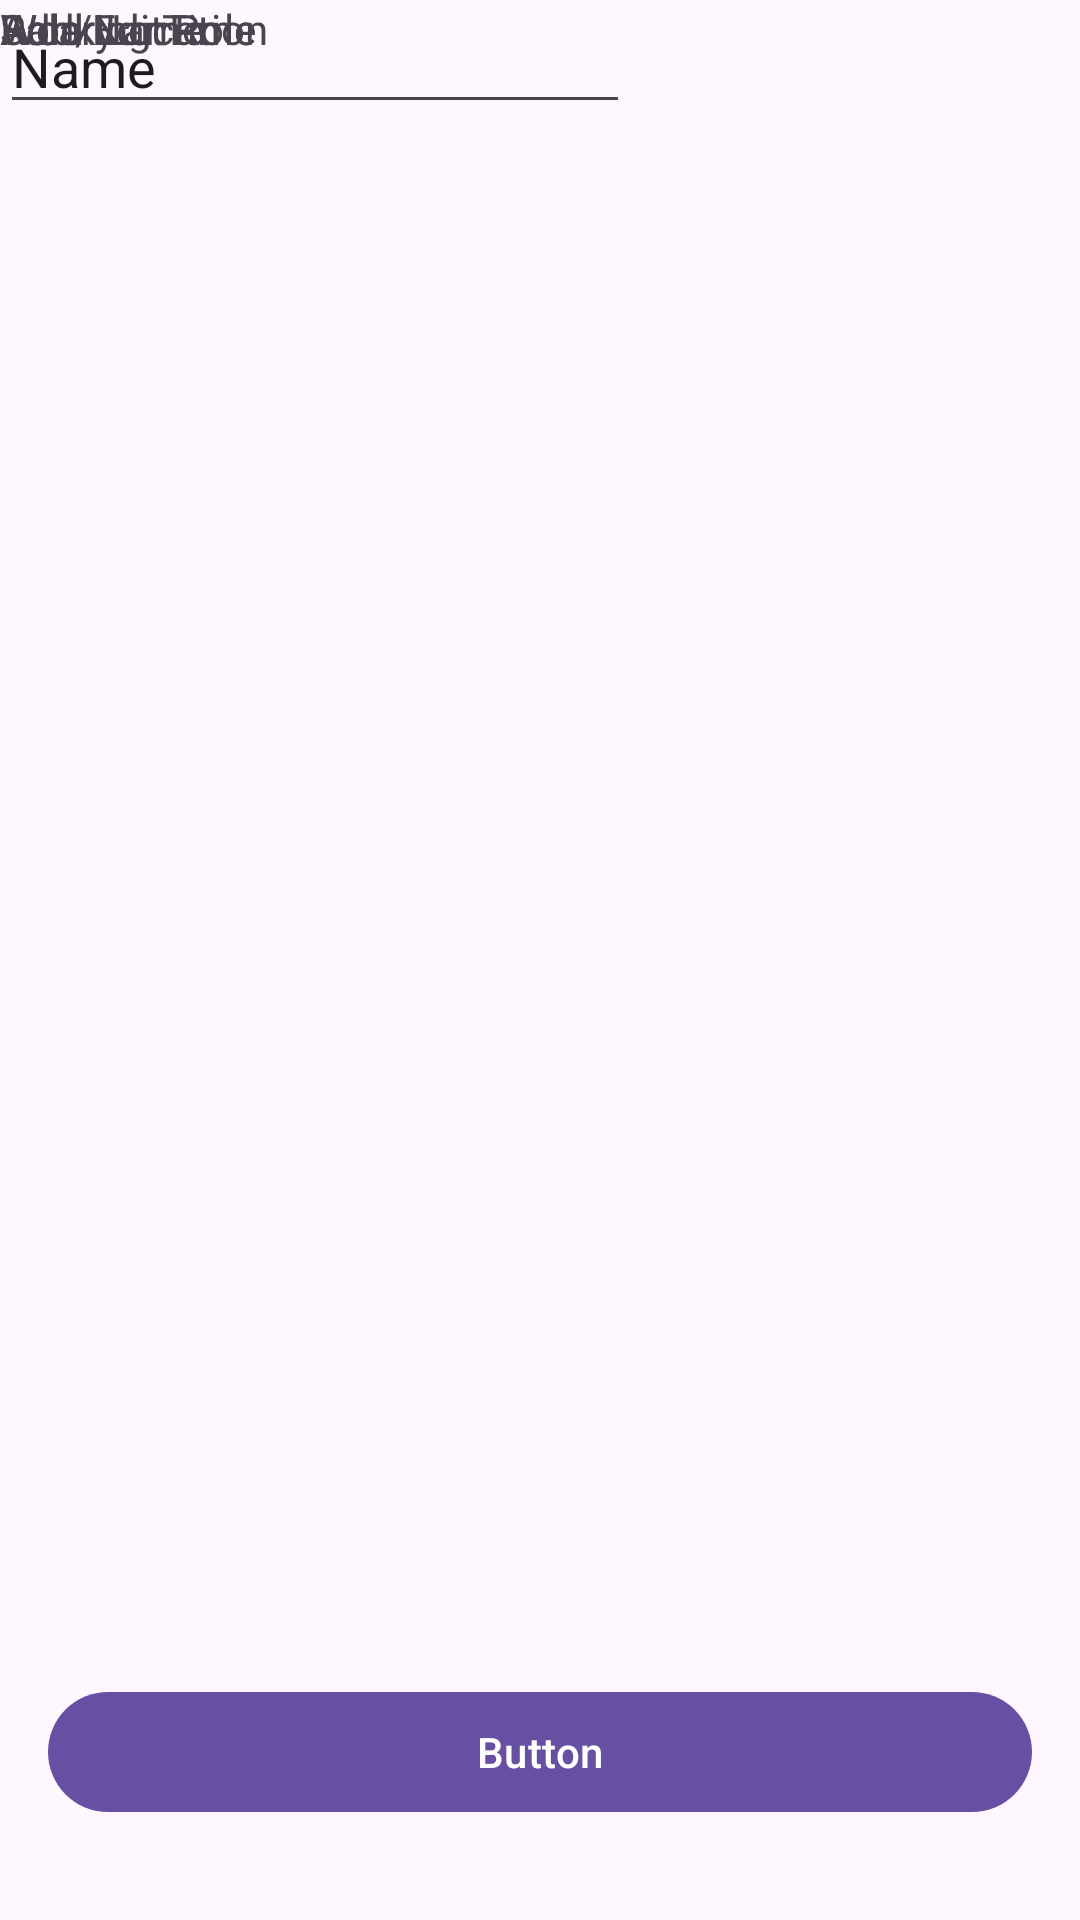

Android layout source for this screen:
<!-- AndroidManifest.xml: activity theme Theme.VirtualAttendance.NoActionBar -->
<!-- res/layout/fragment_home.xml -->
<?xml version="1.0" encoding="utf-8"?>
<androidx.constraintlayout.widget.ConstraintLayout xmlns:android="http://schemas.android.com/apk/res/android"
    xmlns:app="http://schemas.android.com/apk/res-auto"
    xmlns:tools="http://schemas.android.com/tools"
    android:layout_width="match_parent"
    android:layout_height="match_parent"
    tools:context=".ui.home.HomeFragment">

    <TextView
        android:id="@+id/textView8"
        android:layout_width="wrap_content"
        android:layout_height="wrap_content"
        android:text="Add/Edit Role"
        tools:layout_editor_absoluteX="19dp"
        tools:layout_editor_absoluteY="18dp" />

    <TextView
        android:id="@+id/textView9"
        android:layout_width="wrap_content"
        android:layout_height="wrap_content"
        android:text="Role Name"
        tools:layout_editor_absoluteX="20dp"
        tools:layout_editor_absoluteY="81dp" />

    <TextView
        android:id="@+id/textView10"
        android:layout_width="wrap_content"
        android:layout_height="wrap_content"
        android:text="Working Time"
        tools:layout_editor_absoluteX="22dp"
        tools:layout_editor_absoluteY="176dp" />

    <TextView
        android:id="@+id/textView11"
        android:layout_width="wrap_content"
        android:layout_height="wrap_content"
        android:text="Work Location"
        tools:layout_editor_absoluteX="22dp"
        tools:layout_editor_absoluteY="265dp" />

    <TextView
        android:id="@+id/textView12"
        android:layout_width="wrap_content"
        android:layout_height="wrap_content"
        android:text="Salary"
        tools:layout_editor_absoluteX="25dp"
        tools:layout_editor_absoluteY="338dp" />

    <Button
        android:id="@+id/button"
        android:layout_width="0dp"
        android:layout_height="wrap_content"
        android:layout_marginStart="16dp"
        android:layout_marginEnd="16dp"
        android:layout_marginBottom="32dp"
        android:text="Button"
        app:layout_constraintBottom_toBottomOf="parent"
        app:layout_constraintEnd_toEndOf="parent"
        app:layout_constraintStart_toStartOf="parent" />

    <EditText
        android:id="@+id/editTextText"
        android:layout_width="wrap_content"
        android:layout_height="wrap_content"
        android:ems="10"
        android:inputType="text"
        android:text="Name"
        tools:layout_editor_absoluteX="21dp"
        tools:layout_editor_absoluteY="107dp" />

</androidx.constraintlayout.widget.ConstraintLayout>
<!-- resources referenced by this layout -->
<resources>
  <style name="Theme.VirtualAttendance.NoActionBar">
          <item name="windowActionBar">false</item>
          <item name="windowNoTitle">true</item>
      </style>
</resources>
